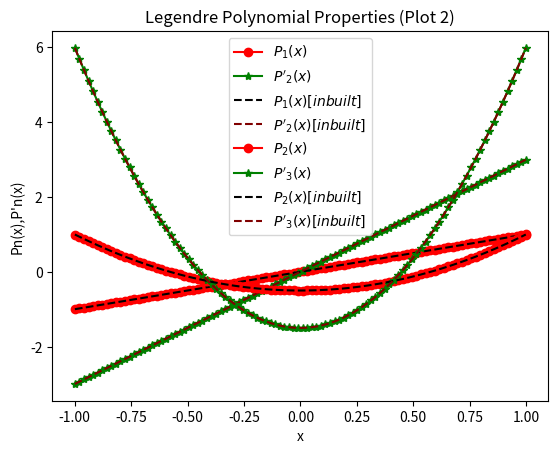

Generate this figure with matplotlib:
# [redacted]
# [redacted]
# [redacted]
import numpy as np                                          #importing required libraries
from scipy.special import legendre
import matplotlib.pyplot as plt
import pandas as pd

# Gamma Function
def gamma_(s):               #This works only for positive integers and positive half integers
    n= float(s)
    if n<0 or n%0.5!=0 :
       return ("Value must be either a positive integer or positive half integer.")
    else:
        if n==0:                                
           return "INFINITE"
        elif n==0.5:
           return np.sqrt(np.pi)
        elif n==1:
           return n
        else:
           return (n-1)*gamma_(n-1)    

# 1. (a) Legendre Polynomial
def Lege(n,x):
    e=[]
    if n%2 == 0:       #even
        m=int(n/2)
    else :             #odd
        m = int((n-1)/2)   
    s = np.arange(0,m+1,1)                 
    for i in s:
        polyn = ( (-1)**i*gamma_(2*n-2*i+1)*(x**(n-2*i)))/(2**n*gamma_(i+1)*gamma_(n-i+1)*gamma_(n-2*i+1))
        e.append(polyn)      #appending all terms in list
    return (sum(e))            #returning sum of all terms

# 1. (b) 1st Derivative of legendre 
def DLege(n,x):
    e=[]
    if n%2 == 0:   #even
        m=int(n/2)
    else :       
        m = int((n-1)/2)                #odd
    s = np.arange(0,m+1,1,dtype=float)
    for i in s:
        polyn= (((-1)**i*gamma_(2*n-2*i+1)*(n-2*i))*( x**(n-2*i-1)))/(2**n*gamma_(i+1)*gamma_(n-i+1)*gamma_(n-2*i+1))
        e.append(polyn)              #appending all terms in list
    return sum(e)                  #returning sum of all terms
    
#4.  Inbuilt functions    
def V_inbuilt(n,x):
    Pn = legendre(n)          #inbuilt legendre
    y = Pn(x)
    Pn_d= Pn.deriv()  
    evald = np.polyval(Pn_d,x)     #1st derivative of legendre (inbuilt)
    return y,evald                   #returns legendre,1st derivative of legendre

#2. Recurrence Relation - n*Lege(n,x)= (2*n-1)*x*Lege(n-1,x) - (n-1)*Lege(n-2,x)
def vr(n,x,P_nx,P_n_1_x,P_n_2_x):
    q=np.array([1]*len(x))
    LHS=n*P_nx ; RHS= (2*n-1)*x*P_n_1_x - (n-1)*P_n_2_x
    if np.allclose(LHS,RHS):
       print("Recurrence relation n*P_n(x)= (2*n-1)*x*P_n-1(x) - (n-1)*P_n-2(x) is verified")
    else:
        print("Recurrence relation n*P_n(x)= (2*n-1)*x*P_n-1(x) - (n-1)*P_n-2(x) is not verified")
    return

#1 Calling function for findinng P0(x) ,P1(x),P2(x),P3(x),P'1(x),P'2(x),P'3(x)
p0=[];p1=[];p2=[];p3=[]
d_p1=[];d_p2=[];d_p3=[]                   #creating empty lists
x=np.linspace(-0.999,0.999,100)            #taking range [-0.999,0.999]
for i in x:                    #calculating at all points in x array
    p0.append(Lege(0,i))                         
    p1.append(Lege(1,i))
    p2.append(Lege(2,i))
    p3.append(Lege(3,i))
    d_p1.append(DLege(1,i))
    d_p2.append(DLege(2,i)) 
    d_p3.append(DLege(3,i))

#1.Printing data    
Data={"x":x,"P0(x)":p0,"P'1(x)":d_p1,"P1(x)":p1,"P'2(x)":d_p2,"P2(x)":p2}
print(pd.DataFrame(Data))

#2.Verifying Recurrence Relation
x=np.array(x);p3=np.array(p3);p2=np.array(p2);p1=np.array(p1)
vr(3,x,p3,p2,p1)

#calling inbuit function to find P1(x),P2(x),P3(x),P'1(x),P'2(x),P'3(x)
z=V_inbuilt(3,x)         # for P3(x),P'3(x)
u=V_inbuilt(2,x)         # for P2(x),P'2(x)
v=V_inbuilt(1,x)          # for P1(x),P'1(x)

#PLOT1
plt.plot(x,p1,label="$P_{0}(x)$".format(1),marker='o',c='red')                                 # P1(x) vs x (using my function)
plt.plot(x,d_p2,label="$P'_{0}(x)$".format(2),marker='*',c='green')                      # P'2(x) vs x (using my function)
plt.plot(x,v[0],label="$P_{0}(x)[inbuilt]$".format(1),linestyle='--',c='black')                 # P1(x) vs x (using inbuilt function)
plt.plot(x,u[1],label="$P'_{0}(x)[inbuilt]$".format(2),linestyle='--',c='maroon')            # P'2(x) vs x (using inbuilt function)
plt.xlabel("x")
plt.ylabel("Pn(x),P'n(x)")
plt.grid()
plt.legend()
plt.title("Legendre Polynomial Properties (Plot 1)")
plt.show()

#PLOT2
plt.plot(x,p2,label="$P_{0}(x)$".format(2),marker='o',c='red')              # P1(x) vs x (using my function)
plt.plot(x,d_p3,label="$P'_{0}(x)$".format(3),marker='*',c='green')               # P'3(x) vs x (using my function)
plt.plot(x,u[0],label="$P_{0}(x)[inbuilt]$".format(2),linestyle='--',c='black')             # P1(x) vs x (using inbuilt function)
plt.plot(x,z[1],label="$P'_{0}(x)[inbuilt]$".format(3),linestyle='--',c='maroon')  # P'3(x) vs x (using inbuilt function)
plt.xlabel("x")
plt.ylabel("Pn(x),P'n(x)")
plt.grid()
plt.legend()
plt.title("Legendre Polynomial Properties (Plot 2)")
plt.show()





